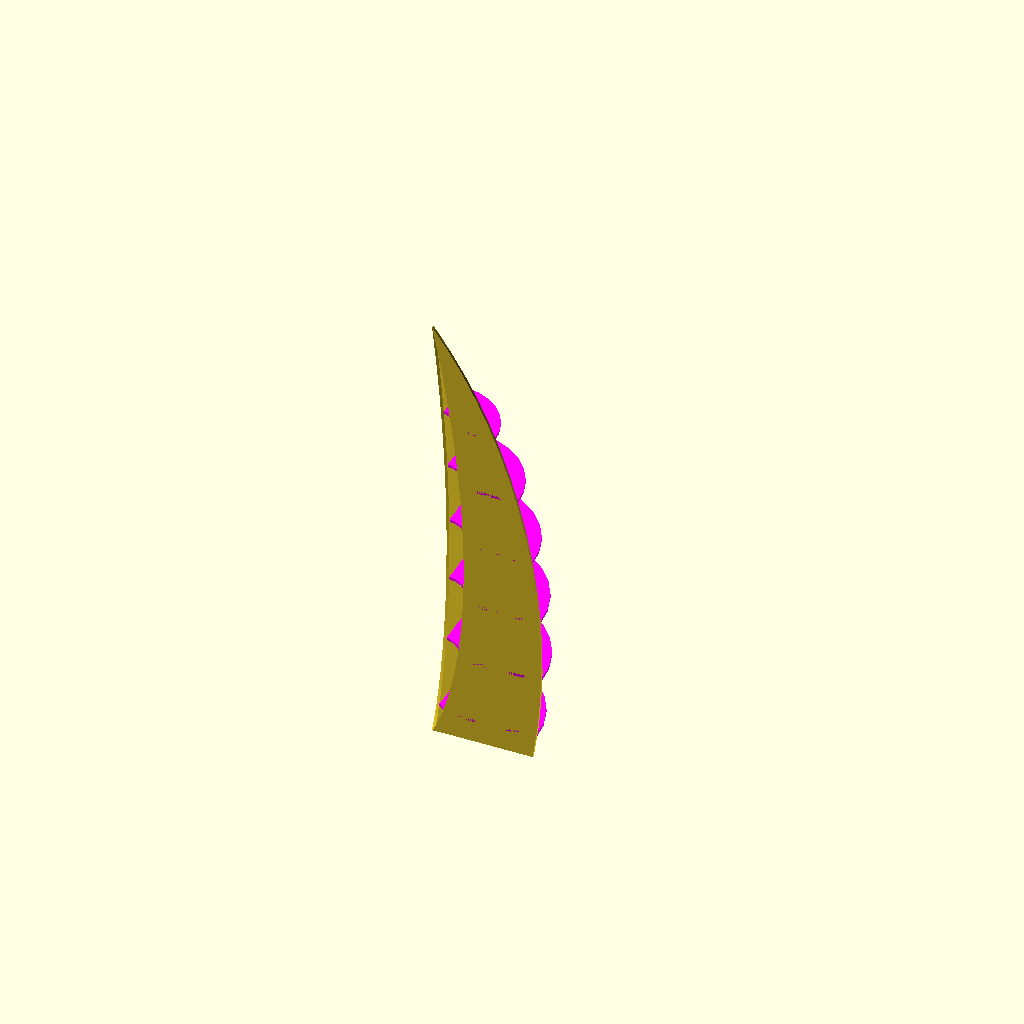
Cell 1: rendered with the file's own defaults.
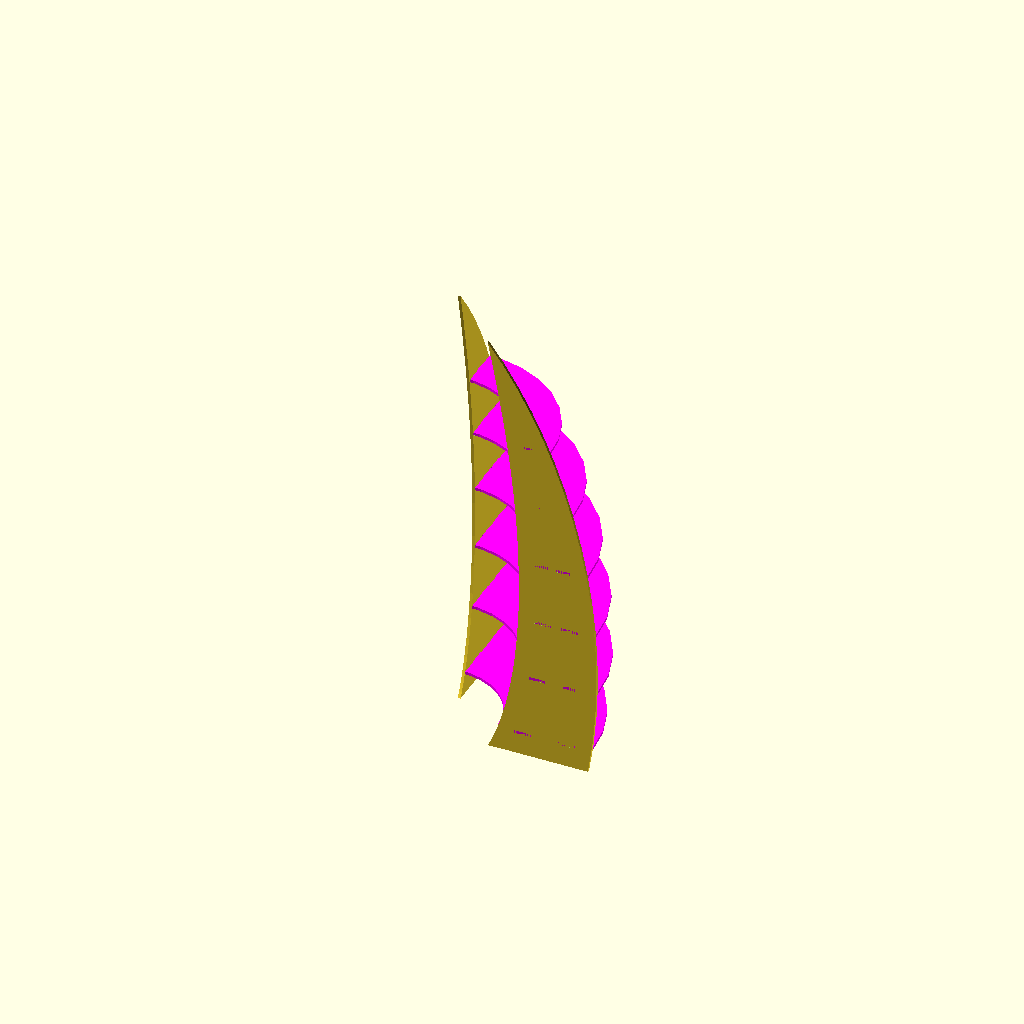
Cell 2: the same model with max_x = 39.674.
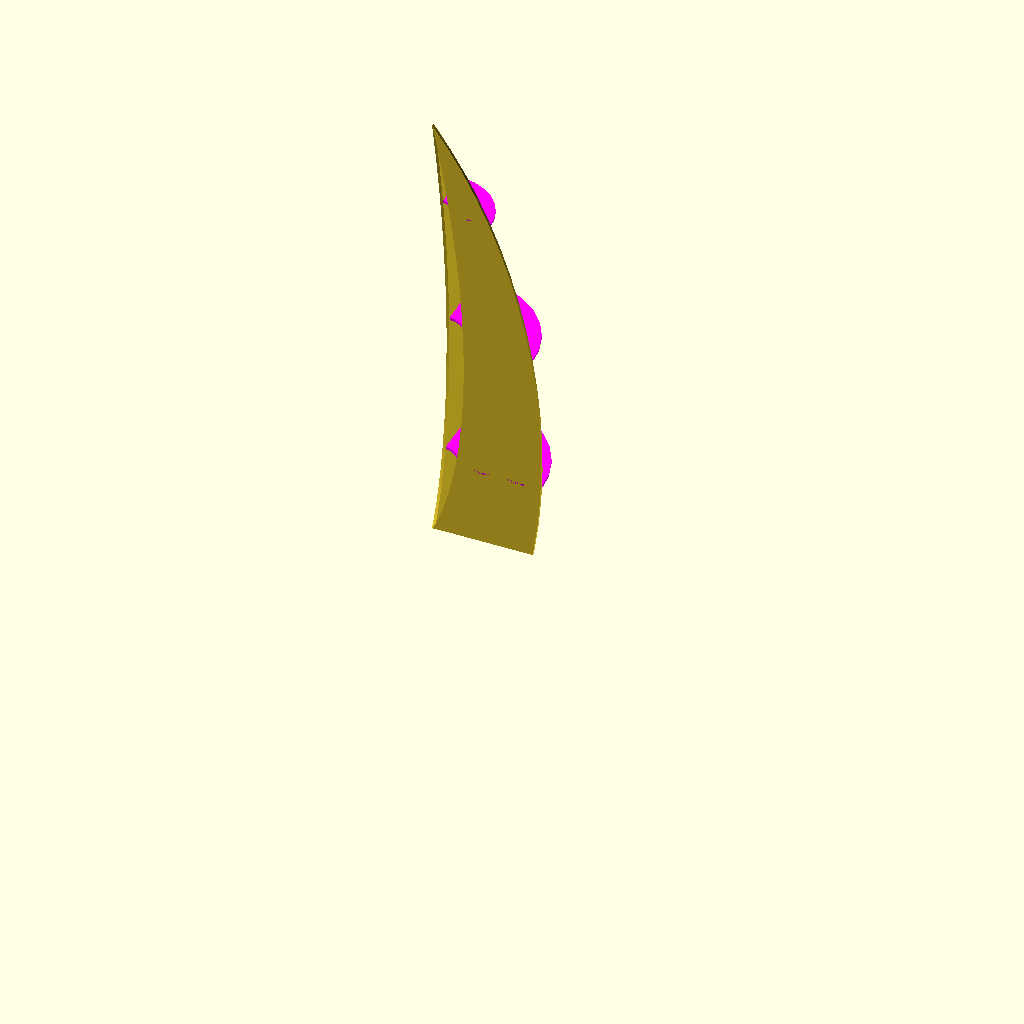
Cell 3: max_y = 160.564 (everything else at default).
One fixed orthographic camera (rotation 55°, 0°, 25°; colour scheme Cornfield) for every cell.
OpenSCAD source file curvy_shelf.scad:
//find these values in inkscape
max_x = 19.837;
max_y = 80.282;

shelf_from_top = 8;
shelf_from_bottom = 4;

shelves = 6;
shelf_gap = (max_y-shelf_from_top-shelf_from_bottom)/shelves;

plywood = 0.5;

gap = 1/16;
gapp = gap*2;

pad = 0.1;
padd = pad*2;

wall=3;
tab=3;

module inkscape() {
    translate([max_x/2,max_y/2])
    scale([25.4/90, -25.4/90, 1]) union() {
        polygon([[-34.624245,-141.732290],[-24.871105,-128.609398],[-15.741286,-114.525819],[-7.265988,-99.556167],[0.523588,-83.775058],[7.596243,-67.257106],[13.920775,-50.076925],[19.465985,-32.309129],[24.200672,-14.028334],[28.093635,4.690847],[31.113675,23.773799],[33.229590,43.145907],[34.410180,62.732558],[34.624245,82.459136],[33.840584,102.251027],[32.027997,122.033616],[29.155283,141.732290],[-26.607159,141.600028],[-34.624245,141.732290],[-32.784021,138.144433],[-30.779491,133.524406],[-28.314906,126.900132],[-25.587431,118.181473],[-22.794234,107.278292],[-20.132482,94.100454],[-17.799341,78.557820],[-15.991979,60.560254],[-14.907561,40.017620],[-14.743255,16.839780],[-15.696228,-9.063402],[-16.653309,-23.065164],[-17.963647,-37.782063],[-19.651888,-53.225366],[-21.742678,-69.406340],[-24.260663,-86.336253],[-27.230488,-104.026370],[-30.676800,-122.487960],[-34.624245,-141.732290]]);
    }
}

module solid() {
    difference() {
        intersection() {
            rotate_extrude()
            inkscape();
            cube([max_x,max_x,max_y]);
        }
        translate([0,plywood,0])
        shelf_tab_cuts();
        rotate([0,0,90])
        shelf_tab_cuts();
   }
}

module shelf_tab_cuts() {
    rotate([90,0,0])
    linear_extrude(height=plywood+pad)
    difference() {
        union() {
            translate([pad,0])
            inkscape();
            translate([-pad,0])
            inkscape();
        }
        difference() {
            intersection() {
                translate([-wall,0])
                inkscape();
                translate([wall,0])
                inkscape();
            }
            intersection() {
                translate([-wall-tab,0])
                inkscape();
                translate([wall+tab,0])
                inkscape();
            }
        }
    }
}

module shelf(i) {
    projection(cut=true)
    translate([0,0,-i*shelf_gap-shelf_from_bottom])
    solid();
}

module assemble_shelves() {
    for(i=[0:shelves-1]) {
        translate([0,0,i*shelf_gap+shelf_from_bottom])
        linear_extrude(height=plywood)
        shelf(i);
    }
}

module side3d() {
    difference() {
        translate([0,0,-plywood])
        linear_extrude(height=plywood)
        inkscape();
        translate([-gap,0,0])
        rotate([-90,0,0])
        assemble_shelves();
        translate([gap,0,0])
        rotate([-90,0,0])
        assemble_shelves();
    }
}

module side2d() {
    projection()
    side3d();
}

module assemble() {
    color("magenta")
    assemble_shelves();
    rotate([90,0,0])
    side3d();
    translate([plywood,0,0])
    rotate([90,0,90])
    side3d();
}

tree = 3;

module plate() {
    for(i=[0:shelves-1]) {
        translate([0,i*(max_x+tree)])
        shelf(i);
    }
    translate([max_x+tree,0])
    side2d();
    translate([(max_x+tree)*2,0])
    side2d();
}
//plate();
assemble();
Parameter table extracted from the source (name, type, default, range or options):
max_x: number, default 19.837
max_y: number, default 80.282
shelf_from_top: number, default 8
shelf_from_bottom: number, default 4
shelves: number, default 6
plywood: number, default 0.5
pad: number, default 0.1
wall: number, default 3
tab: number, default 3
